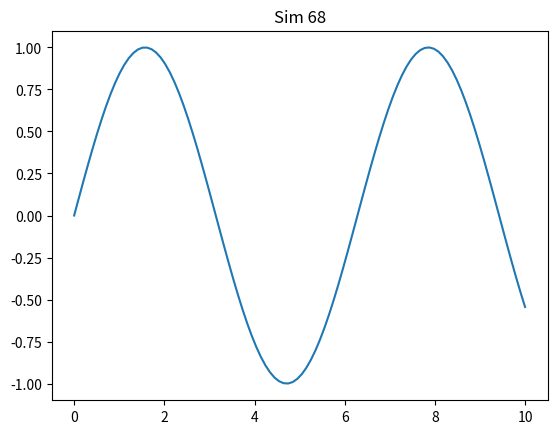

Here is the Python script that generated this plot:
import numpy as np
import matplotlib.pyplot as plt
plt.plot(np.linspace(0, 10, 100), np.sin(np.linspace(0, 10, 100)))
plt.title('Sim 68')
